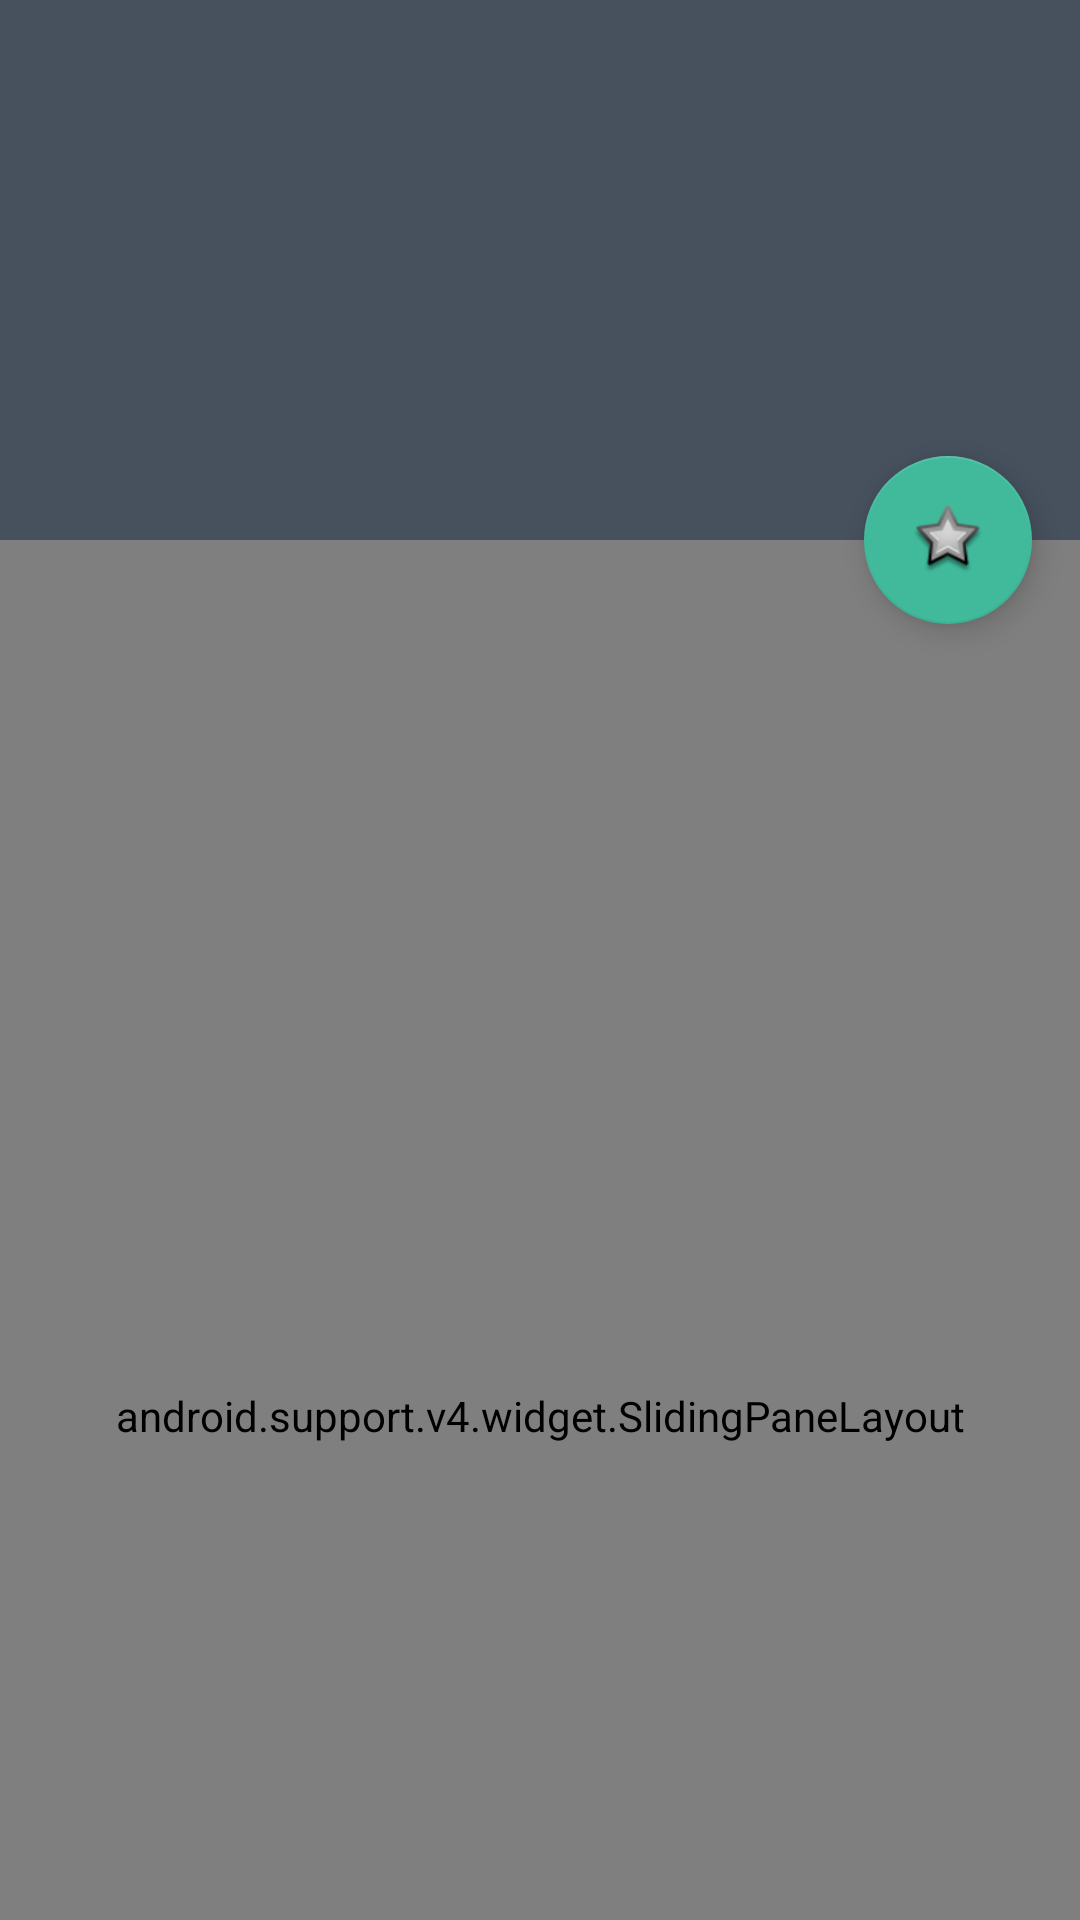

Reconstruct the res/layout file that produces this screen, plus the resources it refers to.
<!-- AndroidManifest.xml: activity theme AppTheme.NoActionBar -->
<!-- res/layout/activity_detail.xml -->
<?xml version="1.0" encoding="utf-8"?>
<android.support.design.widget.CoordinatorLayout xmlns:android="http://schemas.android.com/apk/res/android"
    xmlns:app="http://schemas.android.com/apk/res-auto"
    xmlns:tools="http://schemas.android.com/tools"
    android:layout_width="match_parent"
    android:layout_height="match_parent"
    android:fitsSystemWindows="true"
    tools:context="us.hnry.fancy.DetailActivity">

    <android.support.design.widget.AppBarLayout
        android:id="@+id/app_bar"
        android:layout_width="match_parent"
        android:layout_height="@dimen/app_bar_height"
        android:fitsSystemWindows="true"
        android:theme="@style/AppTheme.AppBarOverlay">

        <android.support.design.widget.CollapsingToolbarLayout
            android:id="@+id/toolbar_layout"
            android:layout_width="match_parent"
            android:layout_height="match_parent"
            android:fitsSystemWindows="true"
            app:contentScrim="?attr/colorPrimary"
            app:layout_scrollFlags="scroll|exitUntilCollapsed">

            <android.support.v7.widget.Toolbar
                android:id="@+id/toolbar"
                android:layout_width="match_parent"
                android:layout_height="?attr/actionBarSize"
                app:layout_collapseMode="pin"
                app:popupTheme="@style/AppTheme.PopupOverlay" />

        </android.support.design.widget.CollapsingToolbarLayout>
    </android.support.design.widget.AppBarLayout>

    <include layout="@layout/content_detail" />

    <android.support.design.widget.FloatingActionButton
        android:id="@+id/fab"
        android:layout_width="wrap_content"
        android:layout_height="wrap_content"
        android:layout_margin="@dimen/fab_margin"
        android:src="@android:drawable/star_big_off"
        app:layout_anchor="@id/app_bar"
        app:layout_anchorGravity="bottom|end" />

</android.support.design.widget.CoordinatorLayout>
<!-- res/layout/content_detail.xml (included above) -->
<?xml version="1.0" encoding="utf-8"?>
<android.support.v4.widget.SlidingPaneLayout xmlns:android="http://schemas.android.com/apk/res/android"
    xmlns:app="http://schemas.android.com/apk/res-auto"
    xmlns:tools="http://schemas.android.com/tools"
    android:id="@+id/detail_container"
    android:layout_width="match_parent"
    android:layout_height="match_parent"
    app:layout_behavior="@string/appbar_scrolling_view_behavior"
    tools:context="us.hnry.fancy.activity.DetailActivity"
    tools:showIn="@layout/activity_detail">

</android.support.v4.widget.SlidingPaneLayout>
<!-- resources referenced by this layout -->
<resources>
  <dimen name="app_bar_height">180dp</dimen>
  <dimen name="fab_margin">16dp</dimen>
  <style name="AppTheme.AppBarOverlay" parent="ThemeOverlay.AppCompat.Dark.ActionBar" />
  <style name="AppTheme.PopupOverlay" parent="ThemeOverlay.AppCompat.Light" />
  <style name="AppTheme.NoActionBar">
          <item name="windowActionBar">false</item>
          <item name="windowNoTitle">true</item>
      </style>
</resources>
